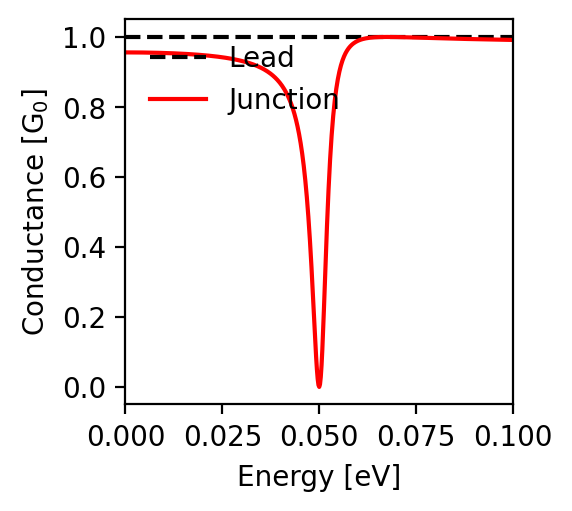

The file beside this chart, header and first rows:
energy; conductance
-0.1; 0.991
-0.0998; 0.992
-0.0996; 0.992
-0.0994; 0.992
-0.0992; 0.992
-0.099; 0.992
-0.0988; 0.992
-0.0986; 0.992
-0.0984; 0.992
-0.0982; 0.992
-0.098; 0.992
-0.0978; 0.992
-0.0976; 0.992
-0.0974; 0.992
-0.0972; 0.992
-0.097; 0.992
-0.0968; 0.992
-0.0966; 0.992
-0.0964; 0.992
-0.0962; 0.992
-0.096; 0.992
-0.0958; 0.992
-0.0956; 0.992
-0.0954; 0.992
-0.0952; 0.992
-0.095; 0.993
-0.0948; 0.993
-0.0946; 0.993
-0.0944; 0.993
-0.0942; 0.993
-0.094; 0.993
-0.0938; 0.993
-0.0936; 0.993
-0.0934; 0.993
-0.0932; 0.993
-0.093; 0.993
-0.0928; 0.993
-0.0926; 0.993
-0.0924; 0.993
-0.0922; 0.993
-0.092; 0.993
-0.0918; 0.993
-0.0916; 0.993
-0.0914; 0.993
-0.0912; 0.993
-0.091; 0.993
-0.0908; 0.994
-0.0906; 0.994
-0.0904; 0.994
-0.0902; 0.994
-0.09; 0.994
-0.0898; 0.994
-0.0896; 0.994
-0.0894; 0.994
-0.0892; 0.994
-0.089; 0.994
-0.0888; 0.994
-0.0886; 0.994
-0.0884; 0.994
-0.0882; 0.994
... 941 more rows
